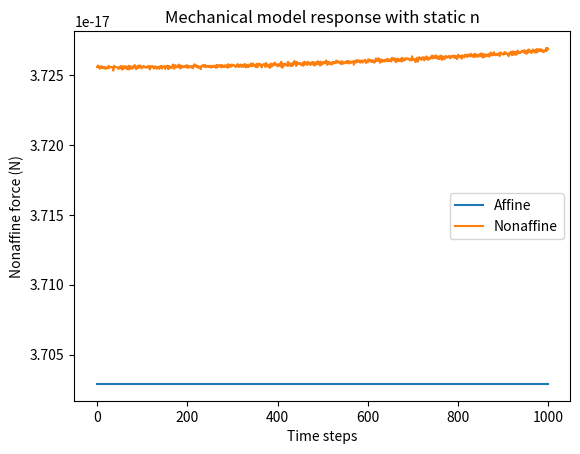

The script that saved this image:

import numpy as np
import matplotlib.pyplot as plt

# Physical parameters in base SI units
temperature = 298.0
boltzmann_const = 1.38064852e-23

number_of_chains = initial_number_of_chains = 1000

number_of_time_steps = 1000
time_step_size = 1.0

mean_decay_rate, stdev_decay_rate = 0.0001, 0.000001

mean_segments_per_chain, stdev_segments_per_chain = 1000, 100

reaction_mean_per_time_step = 0.001 * time_step_size;

affine_forces = []
nonaffine_forces = []

for t in range(0, number_of_time_steps):

    time = t * time_step_size

    mean_segments_per_chain -= mean_decay_rate * time;
    stdev_segments_per_chain -= stdev_decay_rate * time;

    stretch = 3.0

    # Compute a random stretch for each of the chains in the network
    affine_force = nonaffine_force = 0.0

    for i in range(0, number_of_chains):

        # Probably not correct (pun intended)
        segments_per_chain = int(np.random.normal(loc = mean_segments_per_chain,
                                                  scale = stdev_segments_per_chain))

        relative_stretch = stretch * np.sqrt(segments_per_chain)

        nonaffine_force += (3 * segments_per_chain - stretch**2) / (segments_per_chain - stretch**2)

    # Put these forces into a list for visualisation
    affine_forces.append(3.0 * boltzmann_const * temperature * stretch * number_of_chains)

    nonaffine_forces.append(nonaffine_force * boltzmann_const * temperature * stretch)

print('Mean number of segments per chain', mean_segments_per_chain)
print('Standard deviation of segments per chain', stdev_segments_per_chain)

plt.plot(affine_forces)
plt.title('Mechanical model response with static n')
plt.xlabel('Time steps')
plt.ylabel('Force (N)')

plt.plot(nonaffine_forces)
plt.xlabel('Time steps')
plt.ylabel('Nonaffine force (N)')
plt.legend(['Affine', 'Nonaffine'])
plt.savefig('BasicEvolution.pdf')
